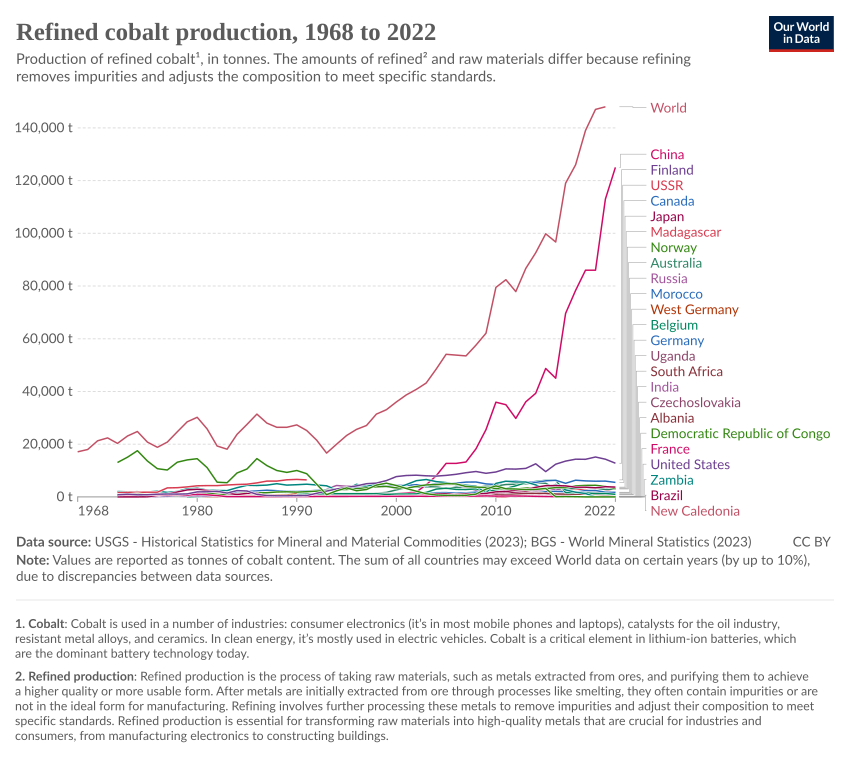

The table this chart was drawn from, first rows:
Entity, Code, Year, production|Cobalt|Refinery|tonnes
Albania, ALB, 1987, 0
Albania, ALB, 1988, 10
Albania, ALB, 1989, 10
Albania, ALB, 1990, 20
Australia, AUS, 1997, 617
Australia, AUS, 1998, 1395
Australia, AUS, 1999, 1701
Australia, AUS, 2000, 2637
Australia, AUS, 2001, 3473
Australia, AUS, 2002, 3701
Australia, AUS, 2003, 3839
Australia, AUS, 2004, 3879
Australia, AUS, 2005, 3150
Australia, AUS, 2006, 3696
Australia, AUS, 2007, 3684
Australia, AUS, 2008, 3618
Australia, AUS, 2009, 4050
Australia, AUS, 2010, 4117
Australia, AUS, 2011, 4722
Australia, AUS, 2012, 4769
Australia, AUS, 2013, 4981
Australia, AUS, 2014, 5419
Australia, AUS, 2015, 5150
Australia, AUS, 2016, 3200
Australia, AUS, 2017, 3042
Australia, AUS, 2018, 3244
Australia, AUS, 2019, 3700
Australia, AUS, 2020, 3300
Australia, AUS, 2021, 2800
Australia, AUS, 2022, 3000
Belgium, BEL, 1979, 0
Belgium, BEL, 1993, 1200
Belgium, BEL, 1994, 1200
Belgium, BEL, 1995, 1200
Belgium, BEL, 1996, 1200
Belgium, BEL, 1997, 1200
Belgium, BEL, 1998, 1200
Belgium, BEL, 1999, 950
Belgium, BEL, 2000, 1110
Belgium, BEL, 2001, 1090
Belgium, BEL, 2002, 1135
Belgium, BEL, 2003, 1704
Belgium, BEL, 2004, 2947
Belgium, BEL, 2005, 3298
Belgium, BEL, 2006, 2840
Belgium, BEL, 2007, 2825
Belgium, BEL, 2008, 3020
Belgium, BEL, 2009, 2150
Belgium, BEL, 2010, 2600
Belgium, BEL, 2011, 3187
Belgium, BEL, 2012, 4200
Belgium, BEL, 2013, 5415
Belgium, BEL, 2014, 5850
Belgium, BEL, 2015, 6306
Belgium, BEL, 2016, 6329
Belgium, BEL, 2017, 1600
Belgium, BEL, 2018, 1650
Belgium, BEL, 2019, 1500
Belgium, BEL, 2020, 1300
Belgium, BEL, 2021, 1300
... 675 more rows
